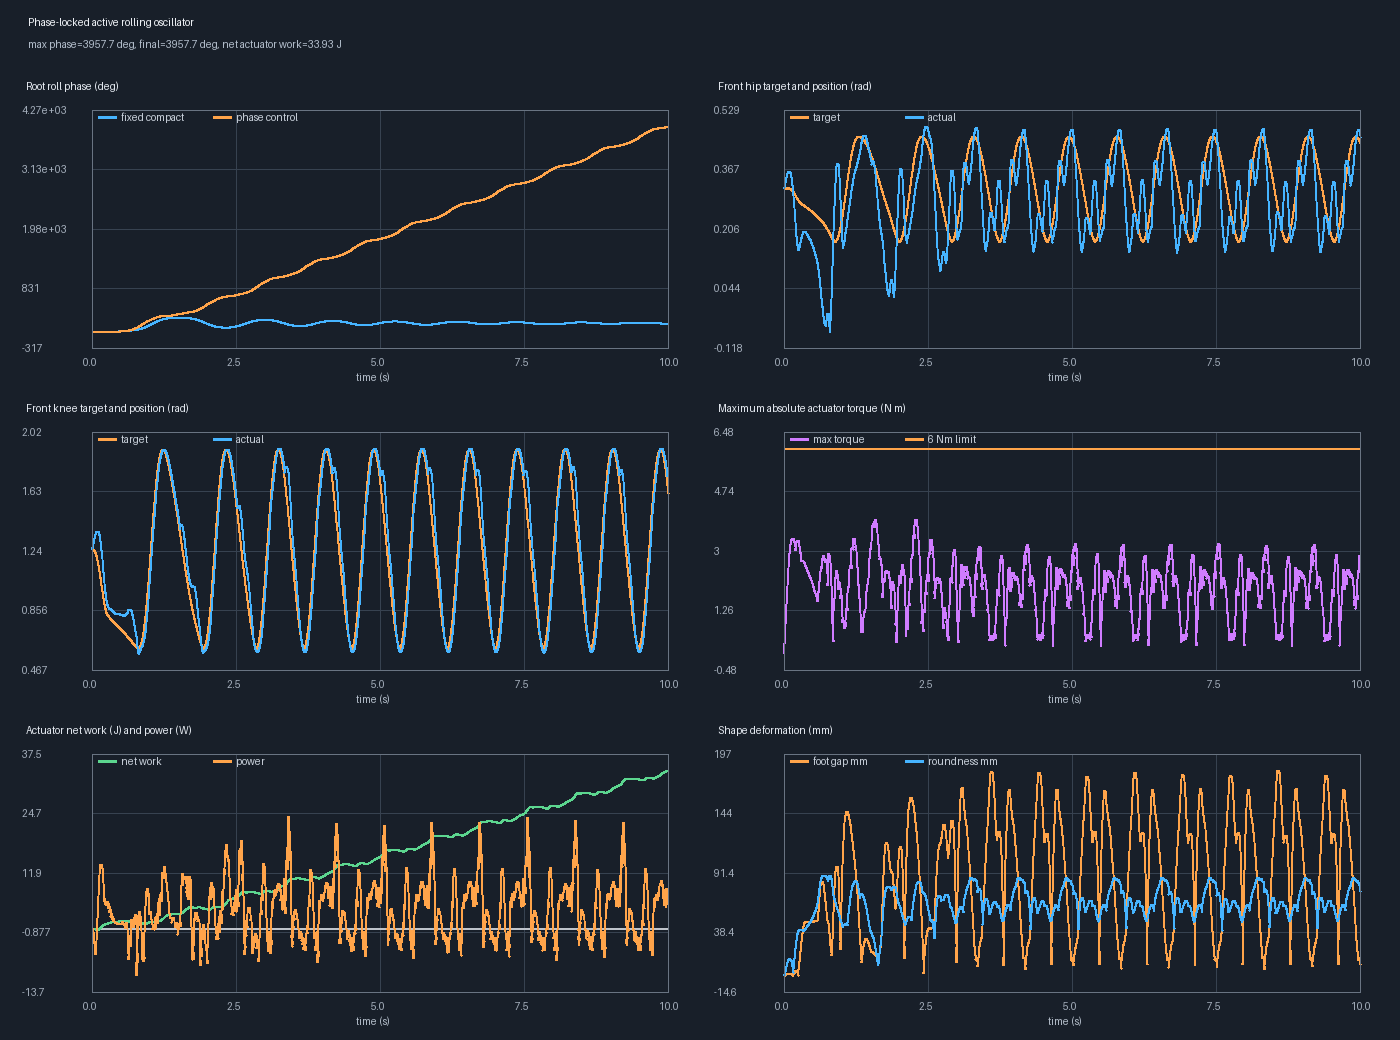

The data file committed next to this chart (first rows):
time_s, phase_rad, phase_deg, pitch_rate_rad_s, root_x_m, front_hip_target_rad, front_knee_target_rad, rear_hip_target_rad, rear_knee_target_rad, front_hip_position_rad, front_knee_position_rad, rear_hip_position_rad, rear_knee_position_rad, front_hip_torque_Nm, front_knee_torque_Nm, rear_hip_torque_Nm, rear_knee_torque_Nm, actuator_power_W, actuator_net_work_J, foot_gap_m, roundness_peak_to_peak_m, ground_contact_count, airborne
0.0, 0.0, 0.0, 0.0, 0.0, 0.3142, 1.257, 0.3142, 1.257, 0.3142, 1.257, 0.3142, 1.257, 0.0, 0.0, 0.0, 0.0, 0.0, 0.0, 9.580503057549095e-11, 5.1356030539295716e-11, 4.0, 0.0
0.002, 1.0906271254243514e-05, 0.0006249, 0.005453, 1.0970341666933463e-07, 0.3142, 1.257, 0.3142, 1.257, 0.3143, 1.257, 0.3143, 1.257, -4.1020697949534224e-10, 4.359172578460857e-09, -4.1020697949534224e-10, 4.359172578460857e-09, 1.1377338239745394e-09, 2.275467647949079e-12, 9.580503057549095e-11, 5.1356030539295716e-11, 4.0, 0.0
0.004, 3.3353082910084374e-05, 0.001911, 0.01122, 3.790885904646069e-07, 0.3142, 1.257, 0.3142, 1.257, 0.3146, 1.257, 0.3145, 1.257, -0.01447, -0.03097, -0.01087, -0.02969, -0.01978, -3.955736997253093e-05, 6.8655841375182685e-06, 3.486431679733393e-05, 4.0, 0.0
0.006, 6.771805620332601e-05, 0.00388, 0.01718, 8.658304812272682e-07, 0.3142, 1.257, 0.3144, 1.256, 0.315, 1.258, 0.3148, 1.258, -0.03037, -0.0659, -0.02147, -0.06376, -0.0632, -0.000166, 2.0330768094360556e-05, 0.0001053, 4.0, 0.0
0.008, 0.0001142, 0.006542, 0.02323, 1.6348478140321718e-06, 0.3142, 1.256, 0.3148, 1.256, 0.3155, 1.259, 0.3152, 1.259, -0.04743, -0.1042, -0.03165, -0.1017, -0.1327, -0.0004313, 4.0128639189756055e-05, 0.0002111, 4.0, 0.0
0.01, 0.0001727, 0.009896, 0.02927, 2.7578182488229092e-06, 0.3143, 1.256, 0.3153, 1.256, 0.3162, 1.261, 0.3157, 1.261, -0.06544, -0.1454, -0.04126, -0.143, -0.2294, -0.0008901, 6.598094388005566e-05, 0.0003518, 4.0, 0.0
0.012, 0.0002432, 0.01393, 0.03525, 4.312671695887914e-06, 0.3143, 1.256, 0.3159, 1.255, 0.3169, 1.263, 0.3163, 1.262, -0.08419, -0.189, -0.05022, -0.1874, -0.3536, -0.001597, 9.759469141885675e-05, 0.0005263, 4.0, 0.0
0.014, 0.0003254, 0.01864, 0.04109, 6.3830706590047505e-06, 0.3144, 1.256, 0.3166, 1.254, 0.3178, 1.264, 0.317, 1.264, -0.1035, -0.2349, -0.05846, -0.2346, -0.5048, -0.002607, 0.0001347, 0.0007334, 4.0, 0.0
0.016, 0.0004189, 0.024, 0.04676, 9.05788516333114e-06, 0.3145, 1.255, 0.3175, 1.254, 0.3188, 1.267, 0.3178, 1.266, -0.1233, -0.2826, -0.0659, -0.2842, -0.6817, -0.00397, 0.0001769, 0.0009714, 4.0, 0.0
0.018, 0.0005233, 0.02999, 0.05222, 1.2430668524722822e-05, 0.3146, 1.255, 0.3185, 1.253, 0.32, 1.269, 0.3187, 1.268, -0.1434, -0.332, -0.0725, -0.3362, -0.8826, -0.005735, 0.0002239, 0.001239, 4.0, 0.0
0.02, 0.0006382, 0.03657, 0.05742, 1.659913902644222e-05, 0.3147, 1.255, 0.3196, 1.252, 0.3212, 1.272, 0.3196, 1.271, -0.1637, -0.3828, -0.07822, -0.3903, -1.105, -0.007946, 0.0002753, 0.001533, 4.0, 0.0
0.022, 0.0007629, 0.04371, 0.06234, 2.166467153055036e-05, 0.3148, 1.254, 0.3208, 1.25, 0.3225, 1.274, 0.3207, 1.273, -0.1841, -0.4349, -0.08303, -0.4463, -1.348, -0.01064, 0.0003309, 0.001854, 4.0, 0.0
0.024, 0.0008968, 0.05138, 0.06695, 2.7731802174294037e-05, 0.3149, 1.253, 0.3221, 1.249, 0.3238, 1.277, 0.3217, 1.276, -0.2045, -0.4879, -0.0869, -0.504, -1.606, -0.01385, 0.0003902, 0.002198, 4.0, 0.0
0.026, 0.001039, 0.05954, 0.07124, 3.490774857701798e-05, 0.315, 1.253, 0.3235, 1.248, 0.3253, 1.28, 0.3229, 1.279, -0.2247, -0.5419, -0.08981, -0.5633, -1.879, -0.01761, 0.0004529, 0.002563, 4.0, 0.0
0.028, 0.00119, 0.06816, 0.0752, 4.3301947392126755e-05, 0.3152, 1.252, 0.325, 1.246, 0.3268, 1.284, 0.3241, 1.282, -0.2448, -0.5965, -0.09173, -0.6241, -2.161, -0.02193, 0.0005186, 0.002948, 4.0, 0.0
0.03, 0.001347, 0.07719, 0.0788, 5.302561056037358e-05, 0.3153, 1.251, 0.3267, 1.244, 0.3283, 1.287, 0.3253, 1.285, -0.2646, -0.6516, -0.09264, -0.6862, -2.451, -0.02684, 0.000587, 0.003351, 4.0, 0.0
0.032, 0.001511, 0.08659, 0.08205, 6.419130123502329e-05, 0.3154, 1.25, 0.3284, 1.242, 0.3299, 1.291, 0.3266, 1.289, -0.284, -0.7071, -0.09255, -0.7494, -2.745, -0.03233, 0.0006577, 0.003769, 4.0, 0.0
0.034, 0.001681, 0.09633, 0.08493, 7.691253003831556e-05, 0.3155, 1.249, 0.3302, 1.24, 0.3315, 1.294, 0.3279, 1.292, -0.303, -0.7628, -0.09142, -0.8136, -3.039, -0.0384, 0.0007303, 0.004201, 4.0, 0.0
0.036, 0.001856, 0.1063, 0.08745, 9.130337205704213e-05, 0.3156, 1.248, 0.3321, 1.238, 0.3332, 1.298, 0.3292, 1.295, -0.3215, -0.8186, -0.08926, -0.8787, -3.331, -0.04507, 0.0008045, 0.004644, 4.0, 0.0
0.038, 0.002035, 0.1166, 0.0896, 0.0001075, 0.3158, 1.247, 0.3341, 1.235, 0.3348, 1.301, 0.3306, 1.299, -0.3394, -0.8744, -0.08605, -0.9446, -3.616, -0.0523, 0.00088, 0.005096, 4.0, 0.0
0.04, 0.002218, 0.1271, 0.09139, 0.0001256, 0.3159, 1.245, 0.3361, 1.233, 0.3365, 1.305, 0.332, 1.302, -0.3566, -0.93, -0.0818, -1.011, -3.892, -0.06008, 0.0009563, 0.005556, 4.0, 0.0
0.042, 0.002404, 0.1377, 0.09283, 0.0001456, 0.316, 1.244, 0.3383, 1.23, 0.3382, 1.309, 0.3334, 1.306, -0.3732, -0.9853, -0.07649, -1.078, -4.155, -0.06839, 0.001033, 0.006022, 4.0, 0.0
0.044, 0.002592, 0.1485, 0.09392, 0.0001678, 0.3161, 1.242, 0.3405, 1.227, 0.3399, 1.313, 0.3348, 1.31, -0.3891, -1.04, -0.07012, -1.146, -4.403, -0.0772, 0.00111, 0.006491, 4.0, 0.0
0.046, 0.002781, 0.1593, 0.09467, 0.0001923, 0.3162, 1.241, 0.3428, 1.224, 0.3415, 1.316, 0.3363, 1.313, -0.4041, -1.095, -0.06269, -1.213, -4.633, -0.08646, 0.001187, 0.006961, 4.0, 0.0
0.048, 0.002971, 0.1702, 0.0951, 0.0002191, 0.3163, 1.239, 0.3451, 1.221, 0.3432, 1.32, 0.3377, 1.317, -0.4183, -1.148, -0.0542, -1.281, -4.842, -0.09615, 0.001264, 0.007432, 4.0, 0.0
0.05, 0.003162, 0.1811, 0.09523, 0.0002483, 0.3164, 1.237, 0.3475, 1.218, 0.3448, 1.324, 0.3391, 1.32, -0.4316, -1.201, -0.04465, -1.349, -5.027, -0.1062, 0.00134, 0.007902, 4.0, 0.0
0.052, 0.003352, 0.192, 0.09505, 0.0002801, 0.3165, 1.236, 0.35, 1.215, 0.3464, 1.328, 0.3405, 1.324, -0.444, -1.254, -0.03404, -1.417, -5.187, -0.1166, 0.001414, 0.008367, 4.0, 0.0
0.054, 0.003541, 0.2029, 0.09461, 0.0003146, 0.3166, 1.234, 0.3526, 1.211, 0.3479, 1.331, 0.342, 1.328, -0.4553, -1.305, -0.02237, -1.485, -5.319, -0.1272, 0.001488, 0.008827, 4.0, 0.0
0.056, 0.003729, 0.2136, 0.0939, 0.0003519, 0.3167, 1.231, 0.3552, 1.207, 0.3494, 1.335, 0.3434, 1.331, -0.4657, -1.355, -0.009649, -1.553, -5.422, -0.1381, 0.001559, 0.009281, 4.0, 0.0
0.058, 0.003915, 0.2243, 0.09296, 0.000392, 0.3168, 1.229, 0.3578, 1.204, 0.3508, 1.338, 0.3448, 1.334, -0.4751, -1.405, 0.004121, -1.62, -5.494, -0.149, 0.001629, 0.009725, 4.0, 0.0
0.06, 0.004098, 0.2348, 0.09179, 0.0004351, 0.3168, 1.227, 0.3605, 1.2, 0.3522, 1.341, 0.3461, 1.338, -0.4833, -1.453, 0.01894, -1.687, -5.533, -0.1601, 0.001697, 0.01016, 4.0, 0.0
0.062, 0.004279, 0.2452, 0.09044, 0.0004813, 0.3169, 1.225, 0.3633, 1.196, 0.3535, 1.345, 0.3475, 1.341, -0.4905, -1.5, 0.0348, -1.754, -5.538, -0.1712, 0.001762, 0.01058, 4.0, 0.0
0.064, 0.004457, 0.2554, 0.08891, 0.0005306, 0.3169, 1.222, 0.3661, 1.191, 0.3548, 1.348, 0.3488, 1.344, -0.4966, -1.545, 0.05169, -1.82, -5.509, -0.1822, 0.001824, 0.01099, 4.0, 0.0
0.066, 0.004631, 0.2654, 0.08723, 0.0005832, 0.317, 1.22, 0.3689, 1.187, 0.3559, 1.351, 0.3501, 1.347, -0.5015, -1.589, 0.06961, -1.885, -5.445, -0.1931, 0.001884, 0.01139, 4.0, 0.0
0.068, 0.004802, 0.2751, 0.08543, 0.0006391, 0.317, 1.217, 0.3718, 1.182, 0.357, 1.353, 0.3513, 1.35, -0.5053, -1.632, 0.08856, -1.95, -5.346, -0.2038, 0.00194, 0.01176, 4.0, 0.0
0.07, 0.004969, 0.2847, 0.08352, 0.0006984, 0.317, 1.214, 0.3747, 1.178, 0.358, 1.356, 0.3525, 1.353, -0.5079, -1.673, 0.1085, -2.013, -5.21, -0.2142, 0.001993, 0.01213, 4.0, 0.0
0.072, 0.005132, 0.2941, 0.08153, 0.0007613, 0.317, 1.211, 0.3776, 1.173, 0.3589, 1.359, 0.3537, 1.355, -0.5093, -1.713, 0.1295, -2.076, -5.038, -0.2243, 0.002042, 0.01247, 4.0, 0.0
0.074, 0.005291, 0.3032, 0.07949, 0.0008277, 0.317, 1.208, 0.3806, 1.168, 0.3597, 1.361, 0.3548, 1.358, -0.5095, -1.751, 0.1515, -2.138, -4.831, -0.2339, 0.002087, 0.01279, 4.0, 0.0
0.076, 0.005446, 0.312, 0.07742, 0.0008977, 0.317, 1.205, 0.3836, 1.163, 0.3604, 1.363, 0.3559, 1.36, -0.5085, -1.787, 0.1745, -2.199, -4.588, -0.2431, 0.002129, 0.01309, 4.0, 0.0
0.078, 0.005597, 0.3207, 0.07534, 0.0009716, 0.317, 1.202, 0.3867, 1.158, 0.3611, 1.365, 0.357, 1.362, -0.5063, -1.822, 0.1984, -2.259, -4.311, -0.2517, 0.002166, 0.01337, 4.0, 0.0
0.08, 0.005743, 0.3291, 0.07328, 0.001049, 0.317, 1.199, 0.3897, 1.153, 0.3616, 1.367, 0.358, 1.364, -0.5028, -1.855, 0.2234, -2.318, -3.999, -0.2597, 0.002199, 0.01363, 4.0, 0.0
0.082, 0.005886, 0.3372, 0.07126, 0.001131, 0.3169, 1.196, 0.3928, 1.147, 0.362, 1.368, 0.3589, 1.366, -0.4982, -1.886, 0.2493, -2.376, -3.655, -0.2671, 0.002228, 0.01387, 4.0, 0.0
0.084, 0.006024, 0.3452, 0.0693, 0.001216, 0.3169, 1.192, 0.3959, 1.142, 0.3623, 1.37, 0.3598, 1.368, -0.4923, -1.915, 0.2762, -2.432, -3.279, -0.2736, 0.002252, 0.01407, 4.0, 0.0
0.086, 0.006159, 0.3529, 0.06742, 0.001305, 0.3168, 1.189, 0.399, 1.136, 0.3625, 1.371, 0.3606, 1.37, -0.4852, -1.943, 0.304, -2.487, -2.872, -0.2794, 0.002271, 0.01426, 4.0, 0.0
0.088, 0.006291, 0.3604, 0.06565, 0.001399, 0.3167, 1.185, 0.4022, 1.13, 0.3626, 1.372, 0.3614, 1.371, -0.4768, -1.968, 0.3328, -2.541, -2.437, -0.2842, 0.002286, 0.01441, 4.0, 0.0
0.09, 0.006419, 0.3678, 0.064, 0.001496, 0.3166, 1.182, 0.4053, 1.125, 0.3625, 1.372, 0.3621, 1.372, -0.4673, -1.992, 0.3626, -2.593, -1.974, -0.2882, 0.002295, 0.01454, 4.0, 0.0
0.092, 0.006544, 0.3749, 0.06249, 0.001598, 0.3165, 1.178, 0.4085, 1.119, 0.3624, 1.373, 0.3627, 1.373, -0.4565, -2.013, 0.3933, -2.644, -1.485, -0.2911, 0.0023, 0.01464, 4.0, 0.0
0.094, 0.006666, 0.3819, 0.06115, 0.001704, 0.3164, 1.174, 0.4116, 1.113, 0.3621, 1.373, 0.3633, 1.374, -0.4445, -2.033, 0.4249, -2.693, -0.9733, -0.2931, 0.002299, 0.01472, 4.0, 0.0
0.096, 0.006786, 0.3888, 0.05999, 0.001814, 0.3162, 1.17, 0.4148, 1.106, 0.3617, 1.373, 0.3638, 1.374, -0.4313, -2.051, 0.4574, -2.741, -0.4395, -0.294, 0.002293, 0.01479, 4.0, 0.0
0.098, 0.006904, 0.3956, 0.05903, 0.001928, 0.3161, 1.166, 0.418, 1.1, 0.3612, 1.373, 0.3642, 1.374, -0.4169, -2.066, 0.4908, -2.787, 0.1137, -0.2937, 0.002282, 0.01483, 4.0, 0.0
0.1, 0.00702, 0.4022, 0.05828, 0.002047, 0.3159, 1.162, 0.4211, 1.094, 0.3606, 1.372, 0.3646, 1.374, -0.4013, -2.08, 0.5251, -2.831, 0.6842, -0.2924, 0.002265, 0.01485, 4.0, 0.0
0.102, 0.007136, 0.4089, 0.05775, 0.00217, 0.3158, 1.158, 0.4243, 1.087, 0.3598, 1.372, 0.3649, 1.374, -0.3845, -2.091, 0.5603, -2.874, 1.27, -0.2898, 0.002243, 0.01483, 4.0, 0.0
0.104, 0.007251, 0.4154, 0.05747, 0.002297, 0.3156, 1.154, 0.4275, 1.081, 0.3589, 1.371, 0.3651, 1.374, -0.3666, -2.1, 0.5964, -2.915, 1.868, -0.2861, 0.002216, 0.01478, 4.0, 0.0
0.106, 0.007366, 0.422, 0.05744, 0.002429, 0.3154, 1.15, 0.4306, 1.074, 0.3579, 1.369, 0.3653, 1.373, -0.3475, -2.108, 0.6334, -2.955, 2.475, -0.2812, 0.002183, 0.01471, 4.0, 0.0
0.108, 0.007481, 0.4286, 0.05767, 0.002565, 0.3152, 1.145, 0.4338, 1.068, 0.3568, 1.368, 0.3653, 1.372, -0.3272, -2.113, 0.6712, -2.993, 3.091, -0.275, 0.002144, 0.0146, 4.0, 0.0
0.11, 0.007597, 0.4353, 0.05818, 0.002705, 0.315, 1.141, 0.4369, 1.061, 0.3556, 1.366, 0.3653, 1.371, -0.3059, -2.116, 0.7098, -3.029, 3.711, -0.2675, 0.002101, 0.01447, 4.0, 0.0
0.112, 0.007715, 0.4421, 0.05897, 0.00285, 0.3147, 1.136, 0.4401, 1.054, 0.3542, 1.364, 0.3652, 1.37, -0.2834, -2.117, 0.7493, -3.063, 4.334, -0.2589, 0.002051, 0.0143, 4.0, 0.0
0.114, 0.007836, 0.4489, 0.06005, 0.003, 0.3145, 1.132, 0.4432, 1.047, 0.3527, 1.362, 0.365, 1.368, -0.2599, -2.116, 0.7896, -3.095, 4.956, -0.249, 0.001997, 0.0141, 4.0, 0.0
0.116, 0.007958, 0.456, 0.06143, 0.003154, 0.3142, 1.127, 0.4463, 1.04, 0.3511, 1.359, 0.3648, 1.367, -0.2353, -2.113, 0.8308, -3.126, 5.575, -0.2378, 0.001936, 0.01387, 4.0, 0.0
0.118, 0.008085, 0.4632, 0.06311, 0.003312, 0.314, 1.123, 0.4494, 1.033, 0.3493, 1.356, 0.3644, 1.365, -0.2096, -2.108, 0.8727, -3.154, 6.188, -0.2254, 0.001871, 0.01361, 4.0, 0.0
... 4,941 more rows
